Run: headless pygame with SDL's dummy video driver; simulated clock (each Clock.tick advances the game by its frame time, no real sleeping); random seed 0; keys injected as events and as key.get_pressed() state; mouse plan: one left click at the window centre at the start of phase 2, then a move to the lower-right quarter at the start of phase 3.
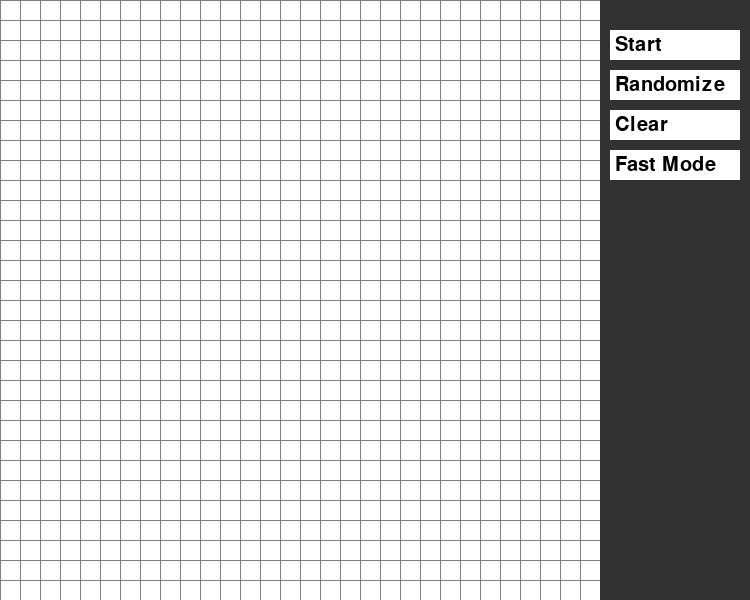
Frame 1 of 4 · flips 1–60 · no input
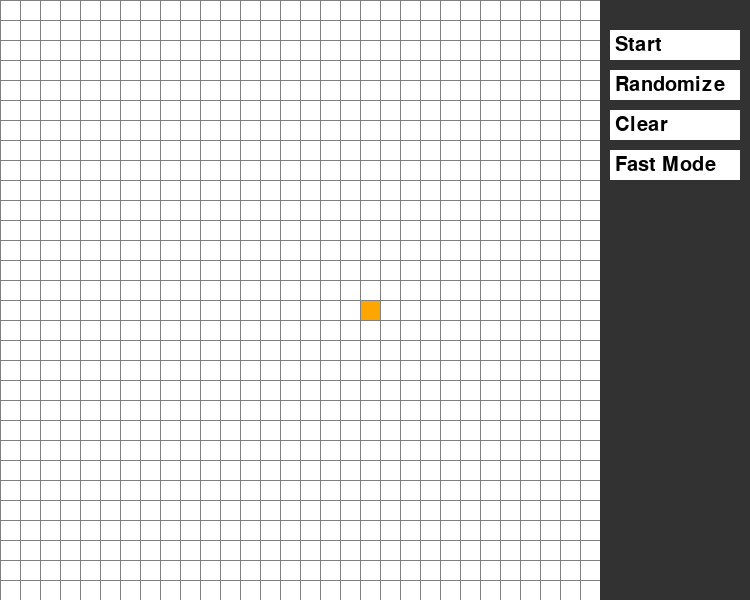
Frame 2 of 4 · flips 61–180 · clicked the window centre · tapped SPACE, RETURN · held RIGHT (→), D
Frame 3 of 4 · flips 181–300 · moved the mouse to the lower-right quarter · held DOWN (↓), S · screen unchanged from frame 2, image omitted
Frame 4 of 4 · flips 301–420 · held LEFT (←), A, UP (↑), W · screen unchanged from frame 3, image omitted

The pygame program that drew these frames:

import pygame
import random
from queue import Queue

WIDTH = 600
ROWS = 30
WIN = pygame.display.set_mode((WIDTH + 150, WIDTH))
pygame.display.set_caption("BFS Pathfinding Visualizer")
pygame.font.init()

WHITE = (255, 255, 255)
BLACK = (0, 0, 0)
PURPLE = (128, 0, 128)
GREEN = (0, 255, 0)
ORANGE = (255, 165, 0)
GREY = (128, 128, 128)
TURQUOISE = (64, 224, 208)
RED = (255, 0, 0)
DARK_GREY = (50, 50, 50)
BLUE = (0, 0, 255)

class Node:
    def __init__(self, row, col, width, total_rows):
        self.row = row
        self.col = col
        self.x = col * width
        self.y = row * width
        self.color = WHITE
        self.neighbors = []
        self.width = width
        self.total_rows = total_rows

    def get_pos(self): return self.row, self.col
    def is_barrier(self): return self.color == BLACK
    def is_start(self): return self.color == ORANGE
    def is_end(self): return self.color == TURQUOISE

    def reset(self): self.color = WHITE
    def make_start(self): self.color = ORANGE
    def make_end(self): self.color = TURQUOISE
    def make_barrier(self): self.color = BLACK
    def make_open(self): self.color = GREEN
    def make_closed(self): self.color = GREY
    def make_path(self): self.color = PURPLE
    def make_error(self): self.color = RED

    def draw(self, win): pygame.draw.rect(win, self.color, (self.x, self.y, self.width, self.width))

    def update_neighbors(self, grid):
        self.neighbors = []
        if self.row < self.total_rows - 1 and not grid[self.row + 1][self.col].is_barrier():
            self.neighbors.append(grid[self.row + 1][self.col])
        if self.row > 0 and not grid[self.row - 1][self.col].is_barrier():
            self.neighbors.append(grid[self.row - 1][self.col])
        if self.col < self.total_rows - 1 and not grid[self.row][self.col + 1].is_barrier():
            self.neighbors.append(grid[self.row][self.col + 1])
        if self.col > 0 and not grid[self.row][self.col - 1].is_barrier():
            self.neighbors.append(grid[self.row][self.col - 1])

def make_grid(rows, width):
    gap = width // rows
    return [[Node(i, j, gap, rows) for j in range(rows)] for i in range(rows)]

def draw_grid(win, rows, width):
    gap = width // rows
    for i in range(rows):
        pygame.draw.line(win, GREY, (0, i * gap), (width, i * gap))
        pygame.draw.line(win, GREY, (i * gap, 0), (i * gap, width))

def draw_sidebar(win, buttons):
    pygame.draw.rect(win, DARK_GREY, pygame.Rect(WIDTH, 0, 150, WIDTH))
    font = pygame.font.Font(None, 30)
    for i, button in enumerate(buttons):
        color = BLUE if button.get('active') else WHITE
        pygame.draw.rect(win, color, pygame.Rect(WIDTH + 10, 30 + 40 * i, 130, 30))
        text = font.render(button['text'], True, BLACK)
        win.blit(text, (WIDTH + 15, 30 + 40 * i + 5))

def draw(win, grid, rows, width, message=None, buttons=None):
    if buttons is None: buttons = []
    win.fill(WHITE)
    for row in grid:
        for node in row:
            node.draw(win)
    draw_grid(win, rows, width)
    draw_sidebar(win, buttons)
    if message:
        font = pygame.font.Font(None, 30)
        text = font.render(message, True, RED)
        win.blit(text, (WIDTH // 2 - text.get_width() // 2, WIDTH // 2 - text.get_height() // 2))
    pygame.display.update()

def get_clicked_pos(pos, rows, width):
    gap = width // rows
    x, y = pos
    row = y // gap
    col = x // gap
    return row, col

def bfs(draw, grid, start, end, rows, width, fast=False):
    for row in grid:
        for node in row:
            # Don't reset barriers, start, or end nodes
            if node != start and node != end and not node.is_barrier():
                node.reset()

    queue = Queue()
    queue.put(start)
    visited = {start}
    came_from = {}

    while not queue.empty():
        current = queue.get()
        if current == end:
            while current in came_from:
                current = came_from[current]
                if current != start:
                    current.make_path()
                draw(WIN, grid, rows, width)
                if not fast: pygame.time.delay(10)
            end.make_end()
            return True

        for neighbor in current.neighbors:
            if neighbor not in visited:
                visited.add(neighbor)
                came_from[neighbor] = current
                neighbor.make_open()
                queue.put(neighbor)

        draw(WIN, grid, rows, width)
        if current != start: current.make_closed()
        if not fast: pygame.time.delay(10)

    start_time = pygame.time.get_ticks()
    while pygame.time.get_ticks() - start_time < 1500:
        draw(WIN, grid, rows, width, message="Path not found!")
    return False

def random_maze(grid, rows):
    for row in grid:
        for node in row:
            node.reset()
    start, end = None, None
    while not start or not end or start == end:
        sr, sc = random.randint(0, rows - 1), random.randint(0, rows - 1)
        er, ec = random.randint(0, rows - 1), random.randint(0, rows - 1)
        start = grid[sr][sc]
        end = grid[er][ec]
    start.make_start()
    end.make_end()
    for row in grid:
        for node in row:
            if node != start and node != end and random.random() < 0.3:
                node.make_barrier()
    return start, end

def main(win, width):
    grid = make_grid(ROWS, width)
    start, end = None, None
    run = True
    fast_mode = False
    mouse_down_left = False
    mouse_down_right = False

    buttons = [
        {'text': 'Start', 'action': 'start'},
        {'text': 'Randomize', 'action': 'randomize'},
        {'text': 'Clear', 'action': 'clear'},
        {'text': 'Fast Mode', 'action': 'toggle_speed', 'active': fast_mode}
    ]

    while run:
        draw(win, grid, ROWS, width, buttons=buttons)

        for event in pygame.event.get():
            if event.type == pygame.QUIT:
                run = False

            elif event.type == pygame.MOUSEBUTTONDOWN:
                pos = pygame.mouse.get_pos()
                row, col = get_clicked_pos(pos, ROWS, width)

                if pos[0] > WIDTH:
                    index = (pos[1] - 30) // 40
                    if 0 <= index < len(buttons):
                        action = buttons[index]['action']
                        if action == 'start' and start and end:
                            for row_nodes in grid:
                                for node in row_nodes:
                                    node.update_neighbors(grid)
                            bfs(draw, grid, start, end, ROWS, width, fast=fast_mode)
                        elif action == 'randomize':
                            start, end = random_maze(grid, ROWS)
                        elif action == 'clear':
                            grid = make_grid(ROWS, width)
                            start = end = None
                        elif action == 'toggle_speed':
                            fast_mode = not fast_mode
                            buttons[index]['active'] = fast_mode
                else:
                    if row < ROWS and col < ROWS:
                        node = grid[row][col]
                        if event.button == 1:
                            mouse_down_left = True
                            if not start and node != end:
                                start = node
                                node.make_start()
                            elif not end and node != start:
                                end = node
                                node.make_end()
                            elif node != start and node != end:
                                node.make_barrier()
                        elif event.button == 3:
                            mouse_down_right = True
                            if node == start:
                                start = None
                            elif node == end:
                                end = None
                            node.reset()

            elif event.type == pygame.MOUSEBUTTONUP:
                if event.button == 1:
                    mouse_down_left = False
                elif event.button == 3:
                    mouse_down_right = False

            elif event.type == pygame.MOUSEMOTION:
                pos = pygame.mouse.get_pos()
                if pos[0] < WIDTH:
                    row, col = get_clicked_pos(pos, ROWS, width)
                    if row < ROWS and col < ROWS:
                        node = grid[row][col]
                        if mouse_down_left:
                            if node != start and node != end:
                                node.make_barrier()
                        elif mouse_down_right:
                            if node == start:
                                start = None
                            elif node == end:
                                end = None
                            node.reset()

    pygame.quit()

main(WIN, WIDTH)
